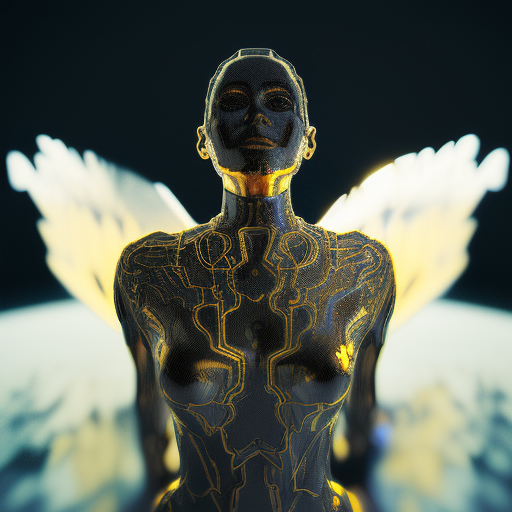
Generation parameters embedded in this image by AUTOMATIC1111 Stable Diffusion web UI or a fork of it (Forge, ...) (PNG 'parameters' text chunk):
ChromaV5 golden angel face, artificial intelligence, fractal computer microchips, cables, highly detailed
Steps: 50, Sampler: Euler a, CFG scale: 7, Seed: 1279400300, Size: 512x512, Model hash: a9e3e060, Batch size: 8, Batch pos: 0